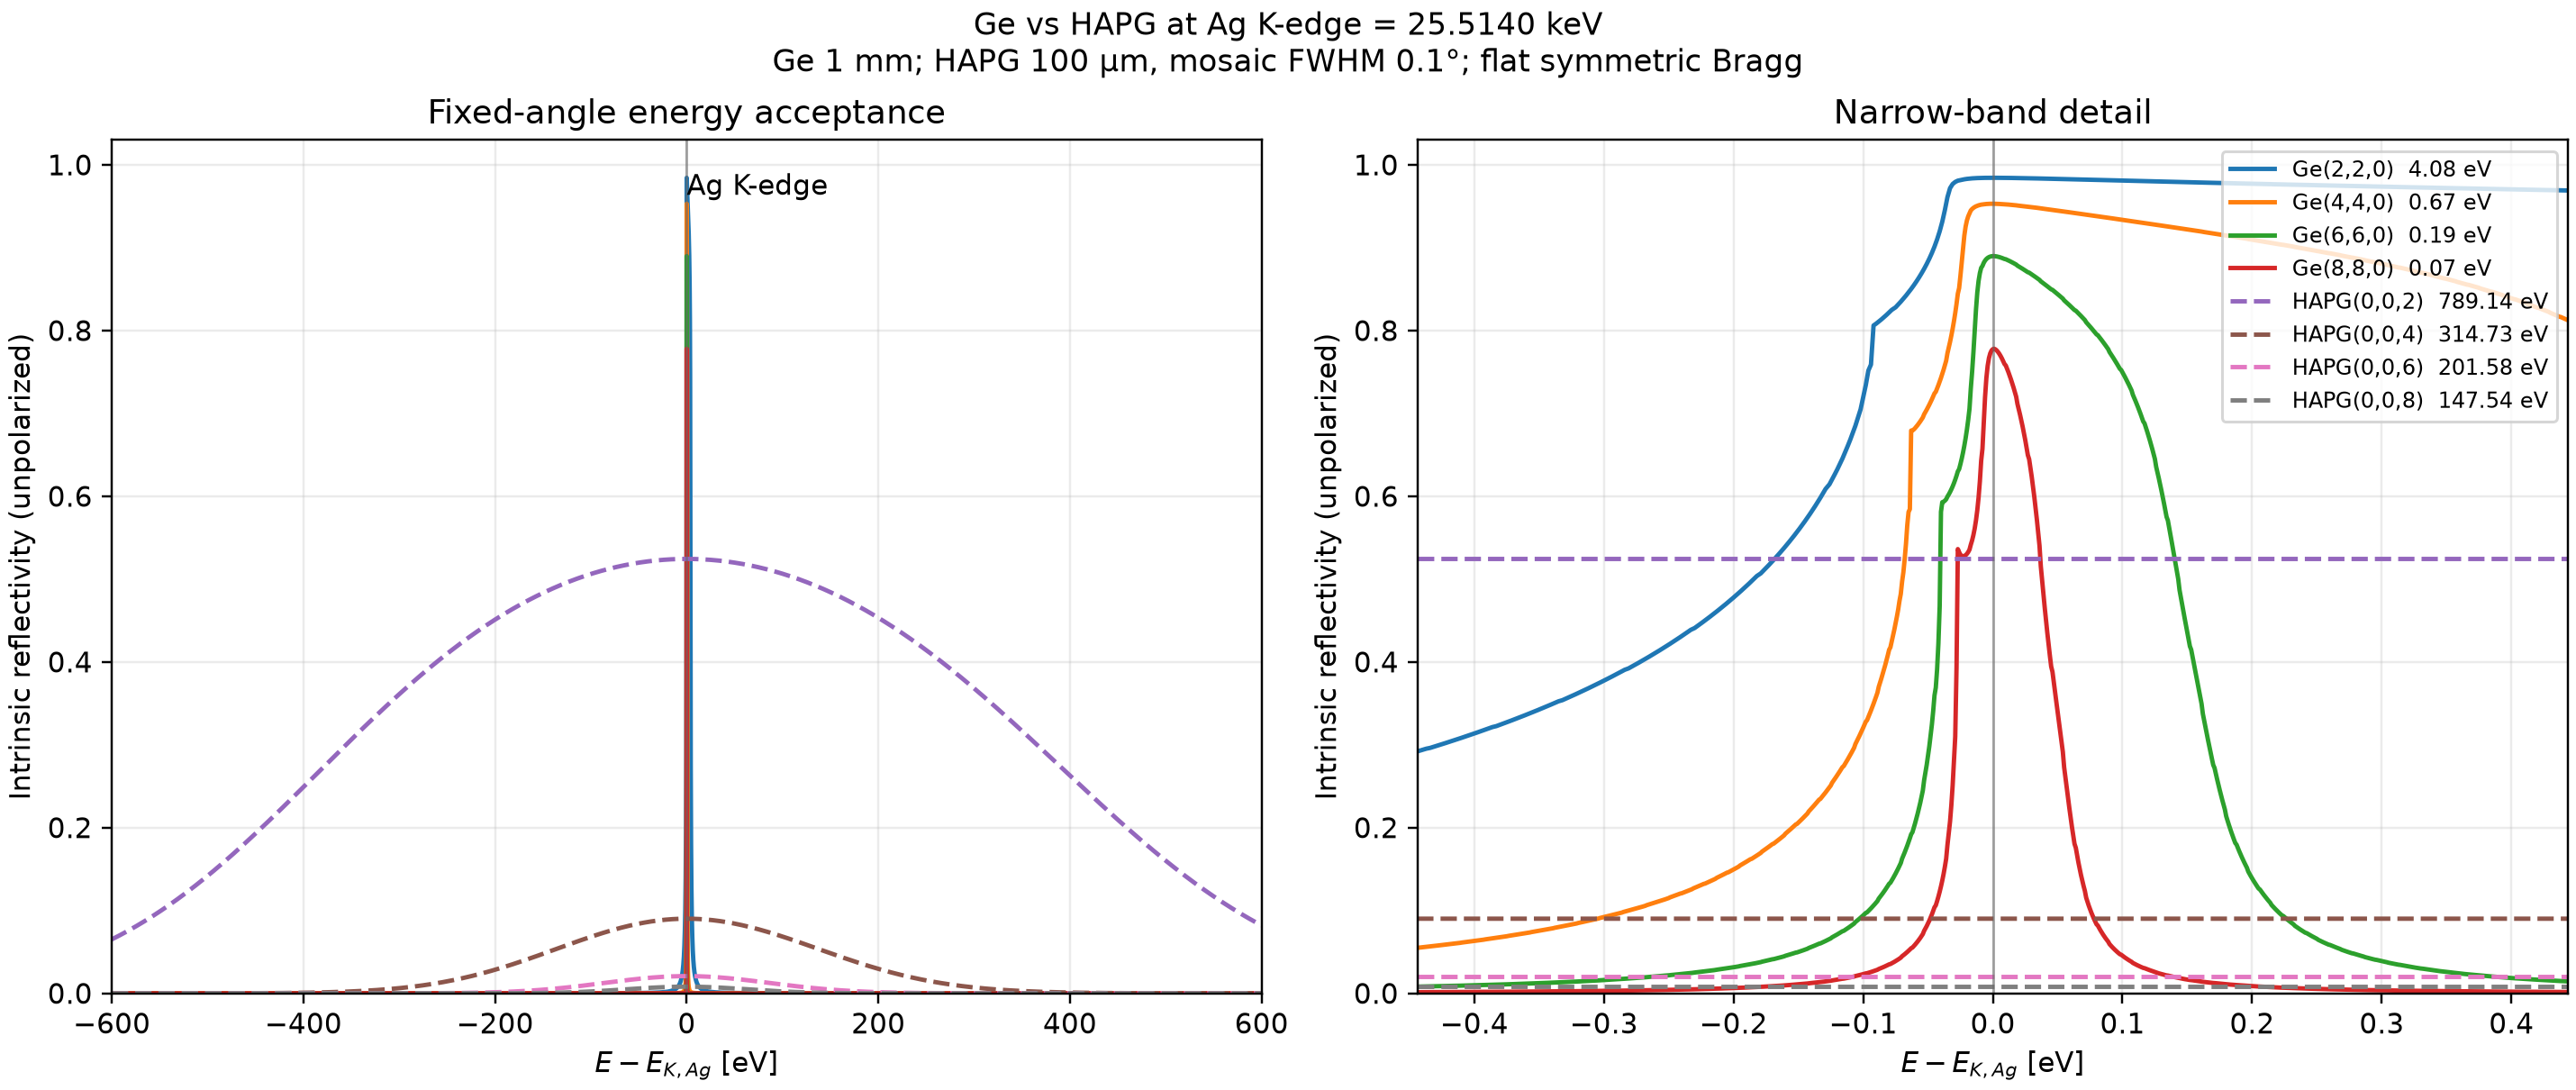

Reproduce this figure in Python.
#!/usr/bin/env python3
"""Intrinsic, fixed-angle Ag K-edge reflectivity using OASYS/XCRYSTAL diff_pat.

Flat symmetric Bragg geometry: finite perfect Ge, Gaussian mosaic graphite.
Each reflection is independently aligned to the maximum at the Ag K edge unless
an absolute glancing angle is supplied. This is not a curved-optics ray trace.
Run in shadow4-mosaics. All figures are saved and displayed with plt.show().
"""
import argparse
import ast
import contextlib
import csv
import json
import subprocess
import xml.etree.ElementTree as ET
from pathlib import Path

import numpy as np

HERE = Path(__file__).resolve().parent
PROJECT = HERE.parent


def project_defaults():
    geometry = json.loads((PROJECT / '03_Simulations/config/wp1_geometry.json').read_text())
    tree = ET.parse(HERE / 'v1_Reflectivity.ows')
    props = ast.literal_eval(tree.find("./node_properties/properties[@node_id='4']").text)
    return geometry['crystal']['thickness_m'] * 1000, props['MOSAIC_FWHM']


def fwhm(x, y):
    """Interpolated half-maximum width of the connected dominant peak."""
    peak = int(np.argmax(y))
    if y[peak] <= 1e-12:
        raise ValueError('Reflection is extinct or numerically negligible.')
    half = y[peak] / 2
    left = peak
    right = peak
    while left > 0 and y[left] >= half:
        left -= 1
    while right < len(y)-1 and y[right] >= half:
        right += 1
    if left == 0 and y[left] >= half or right == len(y)-1 and y[right] >= half:
        raise ValueError('Scan clips the half-maximum; increase --span-ev or check the supplied angle.')
    xl = np.interp(half, y[left:left+2], x[left:left+2])
    xr = np.interp(half, y[right-1:right+1][::-1], x[right-1:right+1][::-1])
    return float(xr-xl)


def scan(work, material, hkl, thickness_mm, mosaic_deg, scan_type, fixed,
         low, high, points, library):
    """Same preprocessor and Fortran backend as the local OASYS2 XCRYSTAL.

    diff_pat thickness is cm; mosaic FWHM and fixed energy-scan angle are deg.
    The isolated directory prevents overwriting OASYS intermediate files.
    """
    import xraylib
    from dabax.dabax_xraylib import DabaxXraylib
    from xoppylib.crystals.tools import bragg_calc2
    from xoppylib.xoppy_util import locations

    work.mkdir(parents=True, exist_ok=True)
    emin, emax = (low-2, high+2) if scan_type == 3 else (fixed-100, fixed+100)
    constants = xraylib if library == 'xraylib' else DabaxXraylib()
    pre = work / 'crystal.bra'
    with (work / 'preprocessor.log').open('w') as log, contextlib.redirect_stdout(log):
        bragg_calc2(descriptor=material, hh=hkl[0], kk=hkl[1], ll=hkl[2],
                    temper=1.0, emin=emin, emax=emax, estep=(emax-emin)/500,
                    ANISO_SEL=0, fileout=str(pre), do_not_prototype=0,
                    verbose=False, material_constants_library=constants)
    values = [str(pre), str(int(mosaic_deg > 0)), '0']
    if mosaic_deg > 0:
        values += [str(mosaic_deg), str(thickness_mm/10)]
    else:
        values += [str(thickness_mm/10), '0']
    values += [str(scan_type+1), f'{fixed:.12g}']
    if scan_type <= 2:
        values += ['2']  # absolute angles in degrees
    values += [f'{low:.12g}', f'{high:.12g}', str(points)]
    inp = '\n'.join(values) + '\n'
    (work / 'input.txt').write_text(inp)
    result = subprocess.run([str(Path(locations.home_bin()) / 'diff_pat')],
                            input=inp, text=True, cwd=work, capture_output=True)
    (work / 'diff_pat.log').write_text(result.stdout + result.stderr)
    if result.returncode or not (work / 'diff_pat.dat').exists():
        raise RuntimeError(f'XCRYSTAL failed: see {work / "diff_pat.log"}')
    data = np.loadtxt(work / 'diff_pat.dat', comments='#', ndmin=2)
    # Local widget labels: column 5 = pi, column 6 = sigma (zero based).
    rs, rp = data[:, 6], data[:, 5]
    if not np.isfinite(data).all() or np.min([rs.min(), rp.min()]) < -1e-7 or max(rs.max(), rp.max()) > 1.00001:
        raise RuntimeError(f'Unphysical diff_pat output in {work}')
    for name in ('diff_pat.dat', 'diff_pat.gle', 'diff_pat.xop'):
        (work / name).unlink(missing_ok=True)
    return data[:, 0], rs, rp


def main():
    ge_mm, mosaic = project_defaults()
    p = argparse.ArgumentParser(description=__doc__,
                                formatter_class=argparse.ArgumentDefaultsHelpFormatter)
    p.add_argument('--ge-hkl', type=int, nargs=3, action='append', default=argparse.SUPPRESS,
                   help='repeat for several Ge reflections; default: 220, 440, 660, 880')
    p.add_argument('--hapg-hkl', type=int, nargs=3, action='append', default=argparse.SUPPRESS,
                   help='repeat for several graphite reflections; default: 002, 004, 006, 008')
    p.add_argument('--ge-thickness-mm', type=float, default=ge_mm, help='finite Ge thickness from PRISM geometry')
    p.add_argument('--hapg-thickness-um', type=float, default=100.,
                   help='HAPG model thickness; project precedent: 12_VOXES_Feasebility/s2_compare.py')
    p.add_argument('--mosaic-fwhm-deg', type=float, default=mosaic, help='Gaussian HAPG mosaic FWHM from saved OASYS workflow')
    p.add_argument('--ge-angle-deg', type=float, default=None, help='absolute glancing angle; requires one Ge hkl; None = align to Ag K-edge energy')
    p.add_argument('--hapg-angle-deg', type=float, default=None, help='absolute glancing angle; requires one HAPG hkl; None = align to Ag K-edge energy')
    p.add_argument('--span-ev', type=float, default=600., help='energy half-span around the Ag K edge')
    p.add_argument('--points', type=int, default=20001, help='points per scan; an additional fine energy grid resolves narrow peaks')
    p.add_argument('--polarization', choices=['unpolarized', 'sigma', 'pi'], default='unpolarized', help='incident polarization')
    p.add_argument('--library', choices=['xraylib', 'dabax'], default='xraylib', help='constants backend; select the same in GUI')
    p.add_argument('--output', type=Path, default=HERE / 's2_ge_vs_hapg', help='output basename: PNG, CSV, summary JSON, calculation logs')
    a = p.parse_args()
    ge = getattr(a, 'ge_hkl', None) or [[n, n, 0] for n in (2,4,6,8)]
    hapg = getattr(a, 'hapg_hkl', None) or [[0, 0, n] for n in (2,4,6,8)]
    if any(not np.isfinite(v) or v <= 0 for v in [a.ge_thickness_mm, a.hapg_thickness_um, a.mosaic_fwhm_deg, a.span_ev]) or a.points < 1001:
        p.error('Thicknesses, mosaicity and span must be positive and finite; points >= 1001.')
    for name, angle, hkls in [('Ge',a.ge_angle_deg,ge), ('HAPG',a.hapg_angle_deg,hapg)]:
        if angle is not None and (len(hkls) != 1 or not 0 < angle < 90):
            p.error(f'{name}: an explicit angle requires one hkl and 0 < angle < 90 deg.')
    if any(not any(hkl) for hkl in ge+hapg):
        p.error('(000) is not a reflection.')
    import xraylib
    import matplotlib.pyplot as plt
    edge_ev = xraylib.EdgeEnergy(47, xraylib.K_SHELL)*1000
    if edge_ev-a.span_ev <= 100:
        p.error('Energy scan extends outside the positive X-ray range.')
    output = a.output.resolve()
    output.parent.mkdir(parents=True, exist_ok=True)
    logs = output.parent / (output.name + '_calculations')
    rows = []
    curves = []
    def selected(rs, rp):
        return {'unpolarized':(rs+rp)/2, 'sigma':rs, 'pi':rp}[a.polarization]
    for material, hkls, thickness, spread, fixed_angle in [
        ('Ge', ge, a.ge_thickness_mm, 0., a.ge_angle_deg),
        ('Graphite', hapg, a.hapg_thickness_um/1000, a.mosaic_fwhm_deg, a.hapg_angle_deg)]:
        for hkl in hkls:
            label = ('Ge' if material == 'Ge' else 'HAPG') + '(' + ','.join(map(str,hkl)) + ')'
            work = logs / label.replace(',','_')
            crystal = xraylib.Crystal_GetCrystal(material)
            d = xraylib.Crystal_dSpacing(crystal,*hkl)
            arg = 12398.419843320026/(2*d*edge_ev)
            if not 0 < arg < 1:
                p.error(f'{label}: Bragg condition inaccessible at the Ag K edge.')
            theta = np.degrees(np.arcsin(arg))
            angle = theta if fixed_angle is None else fixed_angle
            # Calibrate with energy scans themselves: XCRYSTAL's absolute
            # angular scan uses the surface-normal convention (90+grazing).
            # Do not mix that axis with the grazing input of an energy scan.
            x, rs, rp = scan(work/'initial',material,hkl,thickness,spread,3,angle,
                             edge_ev-a.span_ev,edge_ev+a.span_ev,a.points,a.library)
            r = selected(rs,rp)
            initial_width = fwhm(x,r)
            fine_span = max(5., 5*initial_width)
            resonance = float(x[np.argmax(r)])
            if fixed_angle is None:
                for iteration in range(3):
                    angle = float(np.degrees(np.arcsin(np.sin(np.radians(angle))*resonance/edge_ev)))
                    x, rs, rp = scan(work/f'tune_{iteration}',material,hkl,thickness,spread,3,angle,
                                     max(100.,edge_ev-fine_span),edge_ev+fine_span,a.points,a.library)
                    r = selected(rs,rp)
                    resonance = float(x[np.argmax(r)])
            ranges = [('wide', edge_ev-a.span_ev,edge_ev+a.span_ev),
                      ('fine',max(edge_ev-a.span_ev,resonance-fine_span),min(edge_ev+a.span_ev,resonance+fine_span))]
            parts=[]
            for name, lo, hi in ranges:
                if hi > lo:
                    parts.append(scan(work/name, material,hkl,thickness,spread,3,angle,lo,hi,a.points,a.library))
            if len(parts) == 2:
                # Use only the dense calculation inside its window. Mixing
                # sparse samples into that interval adds numerical artifacts.
                wide, fine = parts
                outside = (wide[0] < fine[0][0]) | (wide[0] > fine[0][-1])
                parts = [tuple(v[outside] for v in wide), fine]
            energies, sigma, pi = [np.concatenate([part[i] for part in parts]) for i in range(3)]
            energies, indices = np.unique(energies,return_index=True)
            sigma, pi = sigma[indices], pi[indices]
            r = selected(sigma,pi)
            width = fwhm(energies,r)
            peak = int(np.argmax(r))
            row = dict(crystal=label, hkl=hkl, thickness_mm=thickness, mosaic_fwhm_deg=spread,
                       angle_deg=angle, peak_energy_ev=float(energies[peak]), peak_reflectivity=float(r[peak]),
                       fwhm_ev=width, equivalent_angular_fwhm_deg=float(np.degrees(width*np.tan(np.radians(angle))/edge_ev)),
                       integral_ev=float(np.trapezoid(r,energies)),
                       r_at_kedge=float(np.interp(edge_ev,energies,r)))
            rows.append(row)
            curves.append((label,energies,r,sigma,pi))
            print(f'{label:13s} theta={angle:9.5f} deg  Rmax={r[peak]:.5f}  FWHM={width:9.4f} eV  integral={row["integral_ev"]:.5f} eV', flush=True)
    fig, axes = plt.subplots(1,2,figsize=(13,5.5),layout='constrained')
    colors = plt.cm.tab10(np.arange(len(curves)) % 10)
    for (label,energy,r,_,_), row, color in zip(curves,rows,colors):
        for ax in axes:
            ax.plot(energy-edge_ev,r,color=color,lw=1.6,ls='-' if label.startswith('Ge') else '--',
                    label=f'{label}  {row["fwhm_ev"]:.2f} eV')
    for ax in axes:
        ax.axvline(0,color='.4',lw=.9,alpha=.6)
        ax.set(xlabel=r'$E-E_{K,Ag}$ [eV]', ylabel=f'Intrinsic reflectivity ({a.polarization})',ylim=(0,1.03))
        ax.grid(alpha=.25)
    axes[0].text(0,.99,'Ag K-edge',ha='left',va='top')
    axes[0].set(xlim=(-a.span_ev,a.span_ev),title='Fixed-angle energy acceptance')
    zoom = min(a.span_ev,max(.2,6*min(row['fwhm_ev'] for row in rows if row['crystal'].startswith('Ge'))))
    axes[1].set(xlim=(-zoom,zoom),title='Narrow-band detail')
    axes[1].legend(fontsize=8,loc='upper right')
    fig.suptitle(f'Ge vs HAPG at Ag K-edge = {edge_ev/1000:.4f} keV\n'
                 f'Ge {a.ge_thickness_mm:g} mm; HAPG {a.hapg_thickness_um:g} µm, mosaic FWHM {a.mosaic_fwhm_deg:g}°; flat symmetric Bragg',fontsize=11)
    fig.savefig(output.with_suffix('.png'),dpi=220)
    with output.with_suffix('.csv').open('w',newline='') as stream:
        writer=csv.writer(stream)
        writer.writerow(['crystal','energy_ev','reflectivity','r_sigma','r_pi'])
        for label,energy,r,rs,rp in curves:
            writer.writerows(zip([label]*len(energy),energy,r,rs,rp))
    summary=dict(ag_kedge_ev=edge_ev,reference="Ag K absorption edge",polarization=a.polarization,library=a.library,
                 model='XCRYSTAL/diff_pat: finite perfect Ge; Gaussian mosaic graphite; flat symmetric Bragg; temperature factor=1',
                 defaults_sources=['03_Simulations/config/wp1_geometry.json: Ge thickness',
                                   '12_VOXES_Feasebility/s2_compare.py: 100 um model thickness',
                                   '02_Lower_Reflection/v1_Reflectivity.ows: mosaic FWHM'],
                 limitations='Intrinsic model, not measured HAPG efficiency or bent-optics resolution; integrals cover the selected energy window.',
                 parameters={k:str(v) if isinstance(v,Path) else v for k,v in vars(a).items()},results=rows)
    output.with_suffix('.json').write_text(json.dumps(summary,indent=2)+'\n')
    print(f'Saved {output}.png, .csv, .json and logs in {logs}')
    plt.show()


if __name__ == '__main__':
    main()
